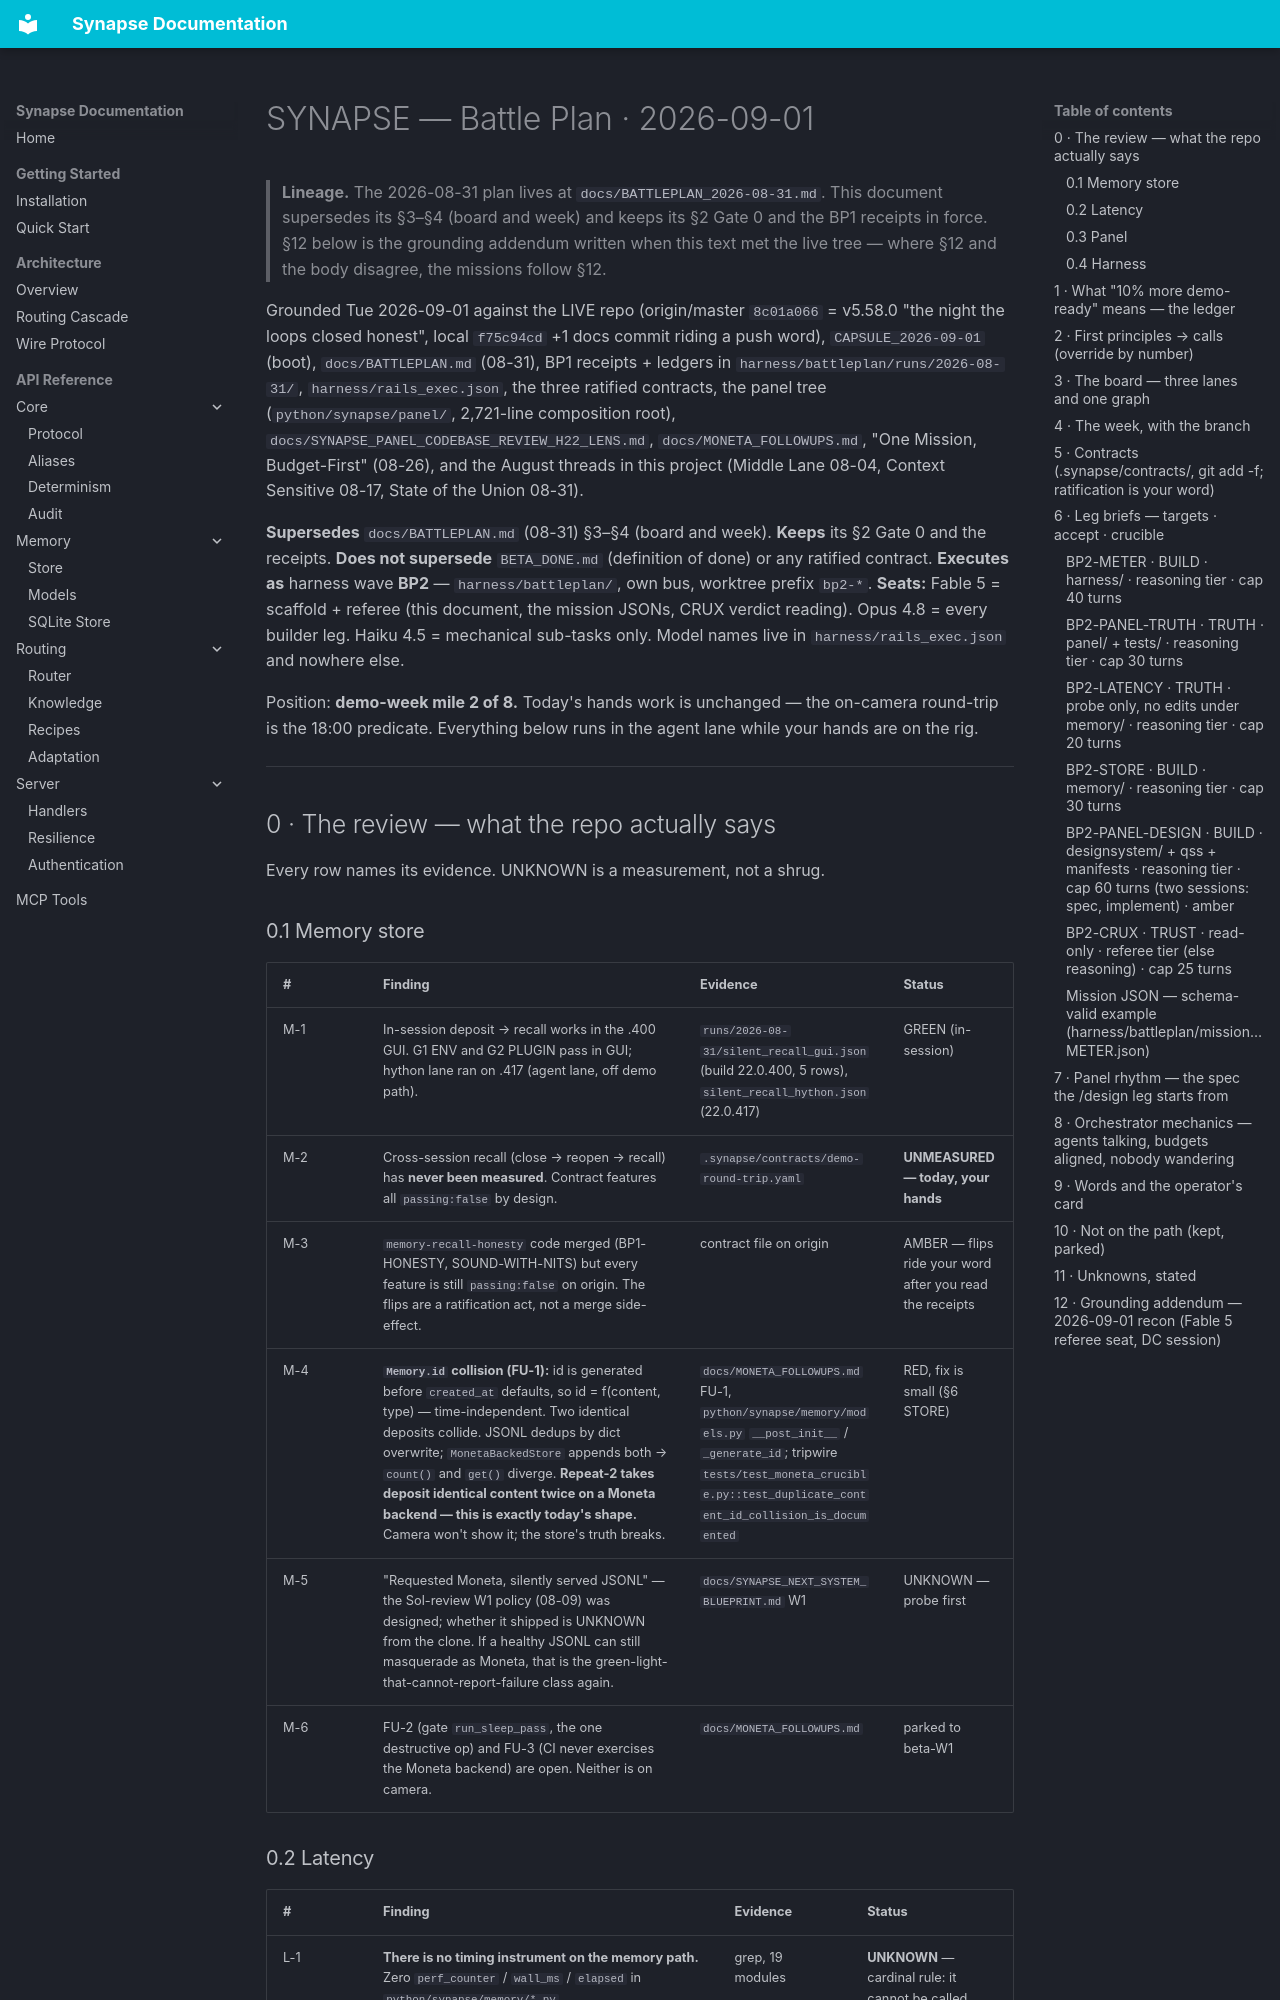

repository: JosephOIbrahim/Synapse · page: BATTLEPLAN/index.html · generator: mkdocs

# SYNAPSE — Battle Plan · 2026-09-01

> **Lineage.** The 2026-08-31 plan lives at `docs/BATTLEPLAN_2026-08-31.md`. This document supersedes its §3–§4
> (board and week) and keeps its §2 Gate 0 and the BP1 receipts in force. §12 below is the grounding addendum
> written when this text met the live tree — where §12 and the body disagree, the missions follow §12.

Grounded Tue 2026-09-01 against the LIVE repo (origin/master `8c01a066` = v5.58.0 "the night the loops
closed honest", local `f75c94cd` +1 docs commit riding a push word), `CAPSULE_2026-09-01` (boot),
`docs/BATTLEPLAN.md` (08-31), BP1 receipts + ledgers in `harness/battleplan/runs/2026-08-31/`,
`harness/rails_exec.json`, the three ratified contracts, the panel tree (`python/synapse/panel/`,
2,721-line composition root), `docs/SYNAPSE_PANEL_CODEBASE_REVIEW_H22_LENS.md`, `docs/MONETA_FOLLOWUPS.md`,
"One Mission, Budget-First" (08-26), and the August threads in this project (Middle Lane 08-04,
Context Sensitive 08-17, State of the Union 08-31).

**Supersedes** `docs/BATTLEPLAN.md` (08-31) §3–§4 (board and week). **Keeps** its §2 Gate 0 and the receipts.
**Does not supersede** `BETA_DONE.md` (definition of done) or any ratified contract.
**Executes as** harness wave **BP2** — `harness/battleplan/`, own bus, worktree prefix `bp2-*`.
**Seats:** Fable 5 = scaffold + referee (this document, the mission JSONs, CRUX verdict reading).
Opus 4.8 = every builder leg. Haiku 4.5 = mechanical sub-tasks only. Model names live in `harness/rails_exec.json` and nowhere else.

Position: **demo-week mile 2 of 8.** Today's hands work is unchanged — the on-camera round-trip is the
18:00 predicate. Everything below runs in the agent lane while your hands are on the rig.

---

## 0 · The review — what the repo actually says

Every row names its evidence. UNKNOWN is a measurement, not a shrug.

### 0.1 Memory store

| # | Finding | Evidence | Status |
|---|---|---|---|
| M-1 | In-session deposit → recall works in the .400 GUI. G1 ENV and G2 PLUGIN pass in GUI; hython lane ran on .417 (agent lane, off demo path). | `runs/2026-08-31/silent_recall_gui.json` (build 22.0.400, 5 rows), `silent_recall_hython.json` (22.0.417) | GREEN (in-session) |
| M-2 | Cross-session recall (close → reopen → recall) has **never been measured**. Contract features all `passing:false` by design. | `.synapse/contracts/demo-round-trip.yaml` | **UNMEASURED — today, your hands** |
| M-3 | `memory-recall-honesty` code merged (BP1-HONESTY, SOUND-WITH-NITS) but every feature is still `passing:false` on origin. The flips are a ratification act, not a merge side-effect. | contract file on origin | AMBER — flips ride your word after you read the receipts |
| M-4 | **`Memory.id` collision (FU-1):** id is generated before `created_at` defaults, so id = f(content, type) — time-independent. Two identical deposits collide. JSONL dedups by dict overwrite; `MonetaBackedStore` appends both → `count()` and `get()` diverge. **Repeat-2 takes deposit identical content twice on a Moneta backend — this is exactly today's shape.** Camera won't show it; the store's truth breaks. | `docs/MONETA_FOLLOWUPS.md` FU-1, `python/synapse/memory/models.py` `__post_init__` / `_generate_id`; tripwire `tests/test_moneta_crucible.py::test_duplicate_content_id_collision_is_documented` | RED, fix is small (§6 STORE) |
| M-5 | "Requested Moneta, silently served JSONL" — the Sol-review W1 policy (08-09) was designed; whether it shipped is UNKNOWN from the clone. If a healthy JSONL can still masquerade as Moneta, that is the green-light-that-cannot-report-failure class again. | `docs/SYNAPSE_NEXT_SYSTEM_BLUEPRINT.md` W1 | UNKNOWN — probe first |
| M-6 | FU-2 (gate `run_sleep_pass`, the one destructive op) and FU-3 (CI never exercises the Moneta backend) are open. Neither is on camera. | `docs/MONETA_FOLLOWUPS.md` | parked to beta-W1 |
